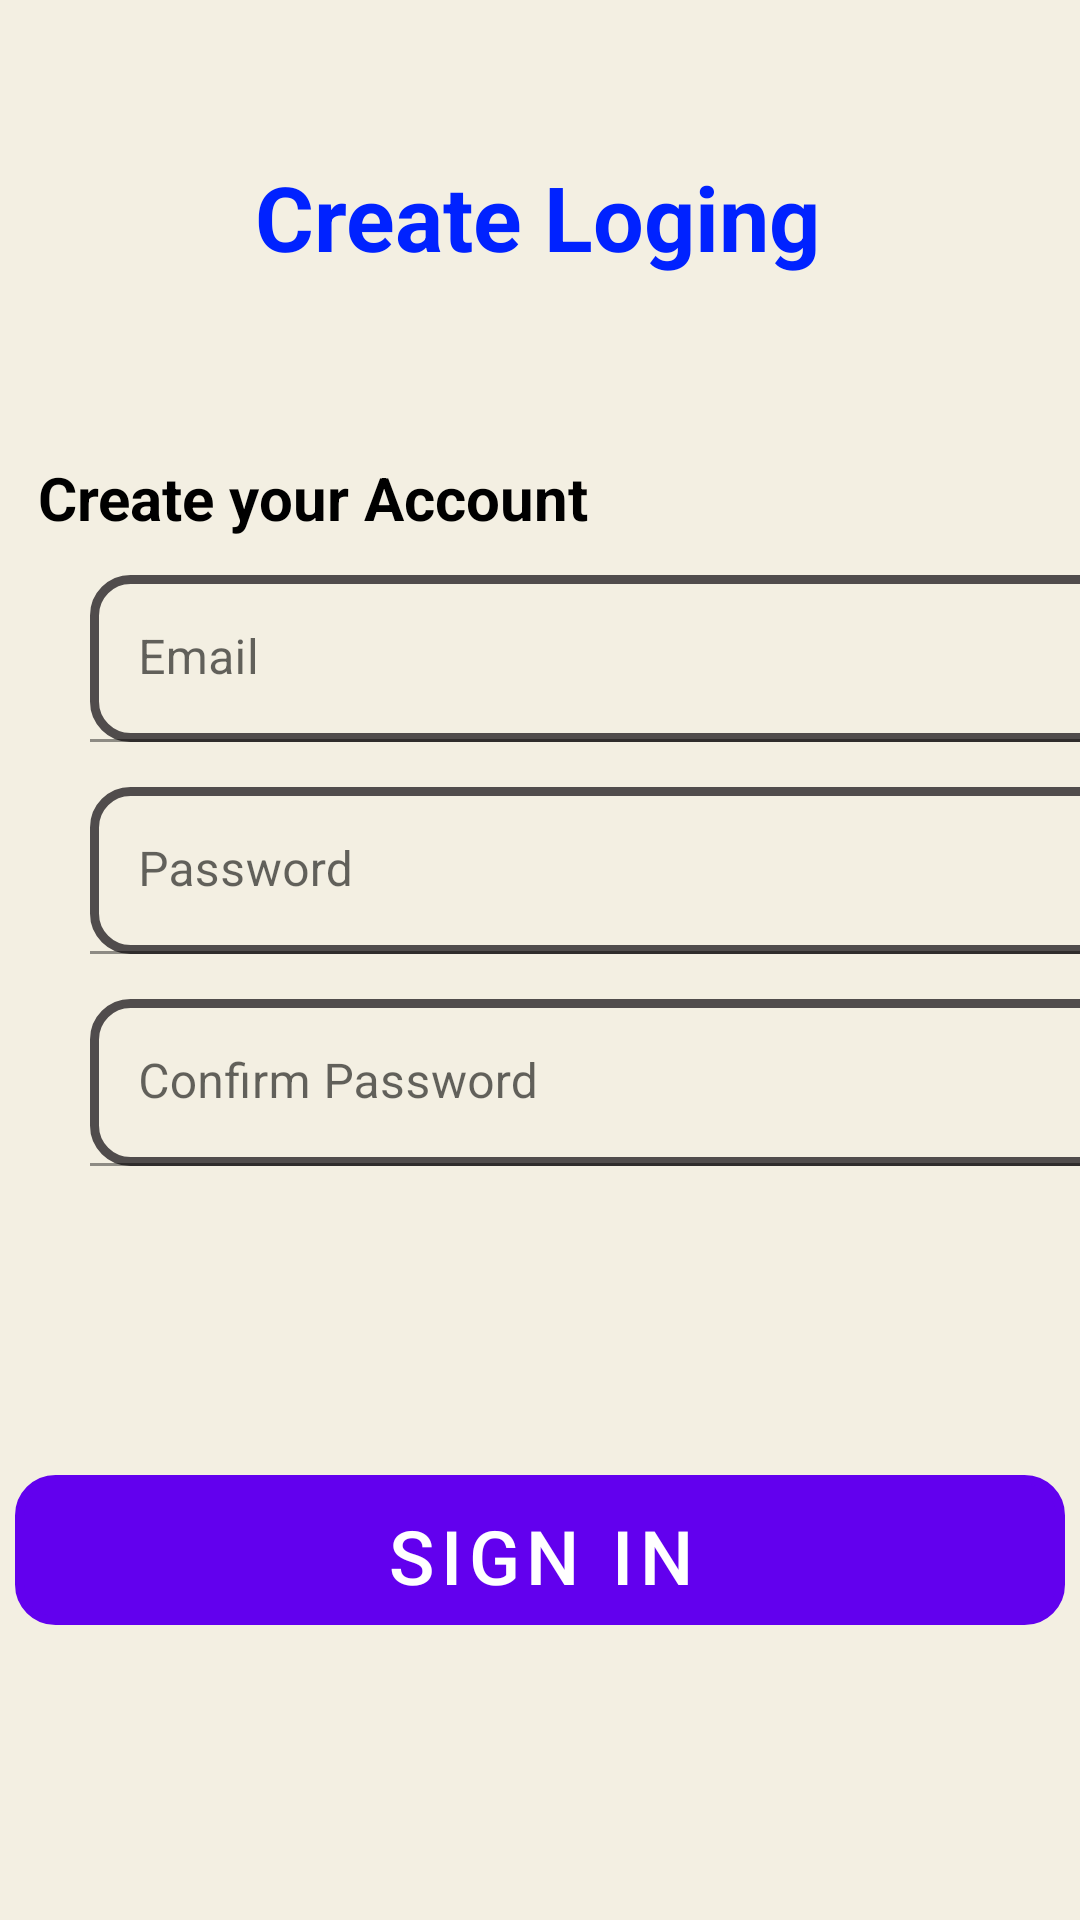

Android layout source for this screen:
<!-- AndroidManifest.xml: application theme Theme.ProyektVazifa -->
<!-- res/layout/activity_create2.xml -->
<?xml version="1.0" encoding="utf-8"?>
<androidx.constraintlayout.widget.ConstraintLayout xmlns:android="http://schemas.android.com/apk/res/android"
    xmlns:app="http://schemas.android.com/apk/res-auto"
    xmlns:tools="http://schemas.android.com/tools"
    android:layout_width="match_parent"
    android:layout_height="match_parent"
    android:background="#F3EFE2"
    tools:context=".createActivity2">

    <TextView
        android:id="@+id/textView"
        android:layout_width="wrap_content"
        android:layout_height="wrap_content"
        android:layout_marginTop="52dp"
        android:text="Create Loging"
        android:textColor="#0022FF"
        android:textSize="30dp"
        android:textStyle="bold"
        app:layout_constraintEnd_toEndOf="parent"
        app:layout_constraintHorizontal_bias="0.497"
        app:layout_constraintStart_toStartOf="parent"
        app:layout_constraintTop_toTopOf="parent" />

    <TextView
        android:id="@+id/textView2"
        android:layout_width="wrap_content"
        android:layout_height="wrap_content"
        android:layout_marginTop="60dp"
        android:text="Create your Account"
        android:textColor="@color/black"
        android:textSize="20dp"
        android:textStyle="bold"
        app:layout_constraintEnd_toEndOf="parent"
        app:layout_constraintHorizontal_bias="0.071"
        app:layout_constraintStart_toStartOf="parent"
        app:layout_constraintTop_toBottomOf="@+id/textView" />

    <LinearLayout
        android:id="@+id/linearLayout"
        android:layout_width="match_parent"
        android:layout_height="300dp"
        android:orientation="vertical"
        app:layout_constraintBottom_toBottomOf="parent"

        app:layout_constraintEnd_toEndOf="parent"
        app:layout_constraintStart_toStartOf="parent"
        app:layout_constraintTop_toBottomOf="@+id/textView2"
        app:layout_constraintVertical_bias="0.076">

        <com.google.android.material.textfield.TextInputLayout
            style="@style/ThemeOverlay.Material3.AutoCompleteTextView.OutlinedBox"
            android:layout_width="match_parent"
            android:layout_height="wrap_content"
            android:orientation="vertical">

            <com.google.android.material.textfield.TextInputEditText

                android:id="@+id/editEmail"
                android:layout_width="350dp"
                android:layout_height="wrap_content"
                android:layout_marginHorizontal="30dp"
                android:background="@drawable/shape"
                android:hint="Email" />
        </com.google.android.material.textfield.TextInputLayout>

        <com.google.android.material.textfield.TextInputLayout
            style="@style/ThemeOverlay.Material3.AutoCompleteTextView.OutlinedBox"
            android:layout_width="match_parent"
            android:layout_height="wrap_content"
            android:layout_marginVertical="15dp"
            android:orientation="vertical">

            <com.google.android.material.textfield.TextInputEditText

                android:id="@+id/editPassword"
                android:layout_width="350dp"
                android:layout_height="wrap_content"
                android:layout_marginHorizontal="30dp"
                android:background="@drawable/shape"
                android:hint="Password" />
        </com.google.android.material.textfield.TextInputLayout>

        <com.google.android.material.textfield.TextInputLayout
            style="@style/ThemeOverlay.Material3.AutoCompleteTextView.OutlinedBox"
            android:layout_width="match_parent"
            android:layout_height="wrap_content"
            android:orientation="vertical">

            <com.google.android.material.textfield.TextInputEditText
                android:id="@+id/editConiform"
                android:layout_width="350dp"
                android:layout_height="wrap_content"
                android:layout_marginHorizontal="30dp"
                android:background="@drawable/shape"
                android:hint="Confirm Password" />
        </com.google.android.material.textfield.TextInputLayout>

    </LinearLayout>

    <com.google.android.material.button.MaterialButton
        android:id="@+id/editButton"
        android:layout_width="350dp"
        android:layout_height="50dp"
        android:background="@drawable/shape"
        android:foregroundGravity="center"
        android:gravity="center"
        android:text="sign in"
        android:textColor="@color/white"
        android:textSize="25sp"
        app:layout_constraintEnd_toEndOf="parent"
        app:layout_constraintStart_toStartOf="parent"
        app:layout_constraintTop_toBottomOf="@+id/linearLayout" />


</androidx.constraintlayout.widget.ConstraintLayout>
<!-- resources referenced by this layout -->
<resources>
  <!-- drawable shape (drawable) -->
  <?xml version="1.0" encoding="utf-8"?>
  <shape xmlns:android="http://schemas.android.com/apk/res/android">
      <corners android:radius="12dp"/>
      <stroke android:width="3dp"/>
      <stroke android:color="#504C4C"/>
  
  
  </shape>
  <style name="Theme.ProyektVazifa" parent="Theme.MaterialComponents.DayNight.NoActionBar">
          
          <item name="colorPrimary">@color/purple_500</item>
          <item name="colorPrimaryVariant">@color/purple_700</item>
          <item name="colorOnPrimary">@color/white</item>
          
          <item name="colorSecondary">@color/teal_200</item>
          <item name="colorSecondaryVariant">@color/teal_700</item>
          <item name="colorOnSecondary">@color/black</item>
          
          <item name="android:statusBarColor">?attr/colorPrimaryVariant</item>
          
      </style>
  <!-- not gathered from this repository: default colours our renderer supplied (Android Studio template values) -->
  <color name="purple_500">#FF6200EE</color>
  <color name="purple_700">#FF3700B3</color>
  <color name="teal_200">#FF03DAC5</color>
  <color name="teal_700">#FF018786</color>
  <color name="black">#FF000000</color>
  <color name="white">#FFFFFFFF</color>
</resources>
